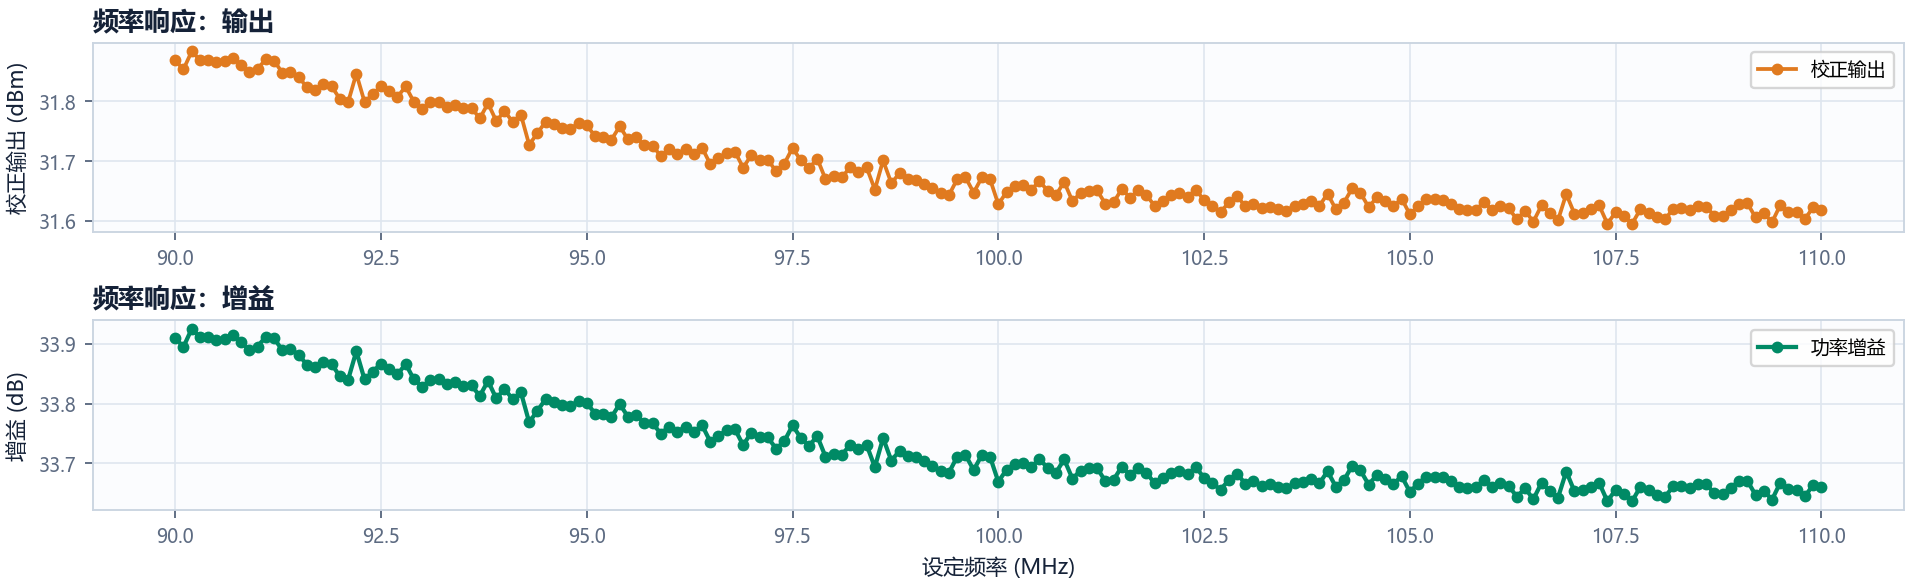

The data file committed next to this chart (first rows):
序号, 时间, 设定频率_Hz, 固定幅度_mVpp, 峰值频率_Hz, 频谱仪峰值_dBm, 峰值标准差_dB, 外置衰减_dB, 校正后输出_dBm, 输入功率_dBm_50ohm, 增益_dB, 校正后输出功率_W, 平均次数
1, 2026-10-20T20:31:37.829+08:00, 90000000, 500, 90000000, -16.13, 0.000000000, 48, 31.87, -2.041, 33.91, 1.538, 1
2, 2026-10-20T20:31:40.137+08:00, 90100000, 500, 90100000, -16.15, 0.000000000, 48, 31.85, -2.041, 33.89, 1.532, 1
3, 2026-10-20T20:31:42.441+08:00, 90200000, 500, 90200000, -16.12, 0.000000000, 48, 31.88, -2.041, 33.92, 1.543, 1
4, 2026-10-20T20:31:44.749+08:00, 90300000, 500, 90300000, -16.13, 0.000000000, 48, 31.87, -2.041, 33.91, 1.538, 1
5, 2026-10-20T20:31:47.043+08:00, 90400000, 500, 90400000, -16.13, 0.000000000, 48, 31.87, -2.041, 33.91, 1.538, 1
6, 2026-10-20T20:31:49.333+08:00, 90500000, 500, 90500000, -16.13, 0.000000000, 48, 31.87, -2.041, 33.91, 1.536, 1
7, 2026-10-20T20:31:51.647+08:00, 90600000, 500, 90600000, -16.13, 0.000000000, 48, 31.87, -2.041, 33.91, 1.537, 1
8, 2026-10-20T20:31:53.948+08:00, 90700000, 500, 90700000, -16.13, 0.000000000, 48, 31.87, -2.041, 33.91, 1.539, 1
9, 2026-10-20T20:31:56.252+08:00, 90800000, 500, 90800000, -16.14, 0.000000000, 48, 31.86, -2.041, 33.9, 1.535, 1
10, 2026-10-20T20:31:58.560+08:00, 90900000, 500, 90900000, -16.15, 0.000000000, 48, 31.85, -2.041, 33.89, 1.53, 1
11, 2026-10-20T20:32:00.848+08:00, 91000000, 500, 91000000, -16.15, 0.000000000, 48, 31.85, -2.041, 33.9, 1.533, 1
12, 2026-10-20T20:32:03.143+08:00, 91100000, 500, 91100000, -16.13, 0.000000000, 48, 31.87, -2.041, 33.91, 1.538, 1
13, 2026-10-20T20:32:05.447+08:00, 91200000, 500, 91200000, -16.13, 0.000000000, 48, 31.87, -2.041, 33.91, 1.538, 1
14, 2026-10-20T20:32:07.754+08:00, 91300000, 500, 91300000, -16.15, 0.000000000, 48, 31.85, -2.041, 33.89, 1.53, 1
15, 2026-10-20T20:32:10.062+08:00, 91400000, 500, 91400000, -16.15, 0.000000000, 48, 31.85, -2.041, 33.89, 1.531, 1
16, 2026-10-20T20:32:12.346+08:00, 91500000, 500, 91500000, -16.16, 0.000000000, 48, 31.84, -2.041, 33.88, 1.528, 1
17, 2026-10-20T20:32:14.655+08:00, 91600000, 500, 91600000, -16.18, 0.000000000, 48, 31.82, -2.041, 33.86, 1.522, 1
18, 2026-10-20T20:32:16.948+08:00, 91700000, 500, 91700000, -16.18, 0.000000000, 48, 31.82, -2.041, 33.86, 1.52, 1
19, 2026-10-20T20:32:19.251+08:00, 91800000, 500, 91800000, -16.17, 0.000000000, 48, 31.83, -2.041, 33.87, 1.524, 1
20, 2026-10-20T20:32:21.539+08:00, 91900000, 500, 91900000, -16.17, 0.000000000, 48, 31.83, -2.041, 33.87, 1.522, 1
21, 2026-10-20T20:32:23.833+08:00, 92000000, 500, 92000000, -16.2, 0.000000000, 48, 31.8, -2.041, 33.85, 1.515, 1
22, 2026-10-20T20:32:26.132+08:00, 92100000, 500, 92100000, -16.2, 0.000000000, 48, 31.8, -2.041, 33.84, 1.513, 1
23, 2026-10-20T20:32:28.432+08:00, 92200000, 500, 92200000, -16.15, 0.000000000, 48, 31.85, -2.041, 33.89, 1.53, 1
24, 2026-10-20T20:32:30.721+08:00, 92300000, 500, 92300000, -16.2, 0.000000000, 48, 31.8, -2.041, 33.84, 1.513, 1
25, 2026-10-20T20:32:33.026+08:00, 92400000, 500, 92400000, -16.19, 0.000000000, 48, 31.81, -2.041, 33.85, 1.518, 1
26, 2026-10-20T20:32:35.324+08:00, 92500000, 500, 92500000, -16.17, 0.000000000, 48, 31.83, -2.041, 33.87, 1.522, 1
27, 2026-10-20T20:32:37.627+08:00, 92600000, 500, 92600000, -16.18, 0.000000000, 48, 31.82, -2.041, 33.86, 1.52, 1
28, 2026-10-20T20:32:39.936+08:00, 92700000, 500, 92700000, -16.19, 0.000000000, 48, 31.81, -2.041, 33.85, 1.516, 1
29, 2026-10-20T20:32:42.233+08:00, 92800000, 500, 92800000, -16.18, 0.000000000, 48, 31.82, -2.041, 33.87, 1.522, 1
30, 2026-10-20T20:32:44.539+08:00, 92900000, 500, 92900000, -16.2, 0.000000000, 48, 31.8, -2.041, 33.84, 1.513, 1
31, 2026-10-20T20:32:46.845+08:00, 93000000, 500, 93000000, -16.21, 0.000000000, 48, 31.79, -2.041, 33.83, 1.509, 1
32, 2026-10-20T20:32:49.157+08:00, 93100000, 500, 93100000, -16.2, 0.000000000, 48, 31.8, -2.041, 33.84, 1.513, 1
33, 2026-10-20T20:32:51.445+08:00, 93200000, 500, 93200000, -16.2, 0.000000000, 48, 31.8, -2.041, 33.84, 1.513, 1
34, 2026-10-20T20:32:53.740+08:00, 93300000, 500, 93300000, -16.21, 0.000000000, 48, 31.79, -2.041, 33.83, 1.51, 1
35, 2026-10-20T20:32:56.038+08:00, 93400000, 500, 93400000, -16.21, 0.000000000, 48, 31.79, -2.041, 33.84, 1.512, 1
36, 2026-10-20T20:32:58.342+08:00, 93500000, 500, 93500000, -16.21, 0.000000000, 48, 31.79, -2.041, 33.83, 1.51, 1
37, 2026-10-20T20:33:00.637+08:00, 93600000, 500, 93600000, -16.21, 0.000000000, 48, 31.79, -2.041, 33.83, 1.51, 1
38, 2026-10-20T20:33:02.925+08:00, 93700000, 500, 93700000, -16.23, 0.000000000, 48, 31.77, -2.041, 33.81, 1.504, 1
39, 2026-10-20T20:33:05.233+08:00, 93800000, 500, 93800000, -16.2, 0.000000000, 48, 31.8, -2.041, 33.84, 1.512, 1
40, 2026-10-20T20:33:07.530+08:00, 93900000, 500, 93900000, -16.23, 0.000000000, 48, 31.77, -2.041, 33.81, 1.502, 1
41, 2026-10-20T20:33:09.825+08:00, 94000000, 500, 94000000, -16.22, 0.000000000, 48, 31.78, -2.041, 33.82, 1.508, 1
42, 2026-10-20T20:33:12.125+08:00, 94100000, 500, 94100000, -16.23, 0.000000000, 48, 31.77, -2.041, 33.81, 1.502, 1
43, 2026-10-20T20:33:14.413+08:00, 94200000, 500, 94200000, -16.22, 0.000000000, 48, 31.78, -2.041, 33.82, 1.506, 1
44, 2026-10-20T20:33:16.713+08:00, 94300000, 500, 94300000, -16.27, 0.000000000, 48, 31.73, -2.041, 33.77, 1.489, 1
45, 2026-10-20T20:33:19.025+08:00, 94400000, 500, 94400000, -16.25, 0.000000000, 48, 31.75, -2.041, 33.79, 1.495, 1
46, 2026-10-20T20:33:21.318+08:00, 94500000, 500, 94500000, -16.23, 0.000000000, 48, 31.77, -2.041, 33.81, 1.502, 1
47, 2026-10-20T20:33:23.623+08:00, 94600000, 500, 94600000, -16.24, 0.000000000, 48, 31.76, -2.041, 33.8, 1.5, 1
48, 2026-10-20T20:33:25.921+08:00, 94700000, 500, 94700000, -16.24, 0.000000000, 48, 31.76, -2.041, 33.8, 1.498, 1
49, 2026-10-20T20:33:28.209+08:00, 94800000, 500, 94800000, -16.25, 0.000000000, 48, 31.75, -2.041, 33.8, 1.498, 1
50, 2026-10-20T20:33:30.512+08:00, 94900000, 500, 94900000, -16.24, 0.000000000, 48, 31.76, -2.041, 33.8, 1.501, 1
51, 2026-10-20T20:33:32.812+08:00, 95000000, 500, 95000000, -16.24, 0.000000000, 48, 31.76, -2.041, 33.8, 1.5, 1
52, 2026-10-20T20:33:35.100+08:00, 95100000, 500, 95100000, -16.26, 0.000000000, 48, 31.74, -2.041, 33.78, 1.493, 1
53, 2026-10-20T20:33:37.402+08:00, 95200000, 500, 95200000, -16.26, 0.000000000, 48, 31.74, -2.041, 33.78, 1.493, 1
54, 2026-10-20T20:33:39.709+08:00, 95300000, 500, 95300000, -16.26, 0.000000000, 48, 31.74, -2.041, 33.78, 1.491, 1
55, 2026-10-20T20:33:42.012+08:00, 95400000, 500, 95400000, -16.24, 0.000000000, 48, 31.76, -2.041, 33.8, 1.499, 1
56, 2026-10-20T20:33:44.310+08:00, 95500000, 500, 95500000, -16.26, 0.000000000, 48, 31.74, -2.041, 33.78, 1.492, 1
57, 2026-10-20T20:33:46.596+08:00, 95600000, 500, 95600000, -16.26, 0.000000000, 48, 31.74, -2.041, 33.78, 1.493, 1
58, 2026-10-20T20:33:48.904+08:00, 95700000, 500, 95700000, -16.27, 0.000000000, 48, 31.73, -2.041, 33.77, 1.488, 1
59, 2026-10-20T20:33:51.211+08:00, 95800000, 500, 95800000, -16.27, 0.000000000, 48, 31.73, -2.041, 33.77, 1.488, 1
60, 2026-10-20T20:33:53.532+08:00, 95900000, 500, 95900000, -16.29, 0.000000000, 48, 31.71, -2.041, 33.75, 1.482, 1
... 141 more rows
